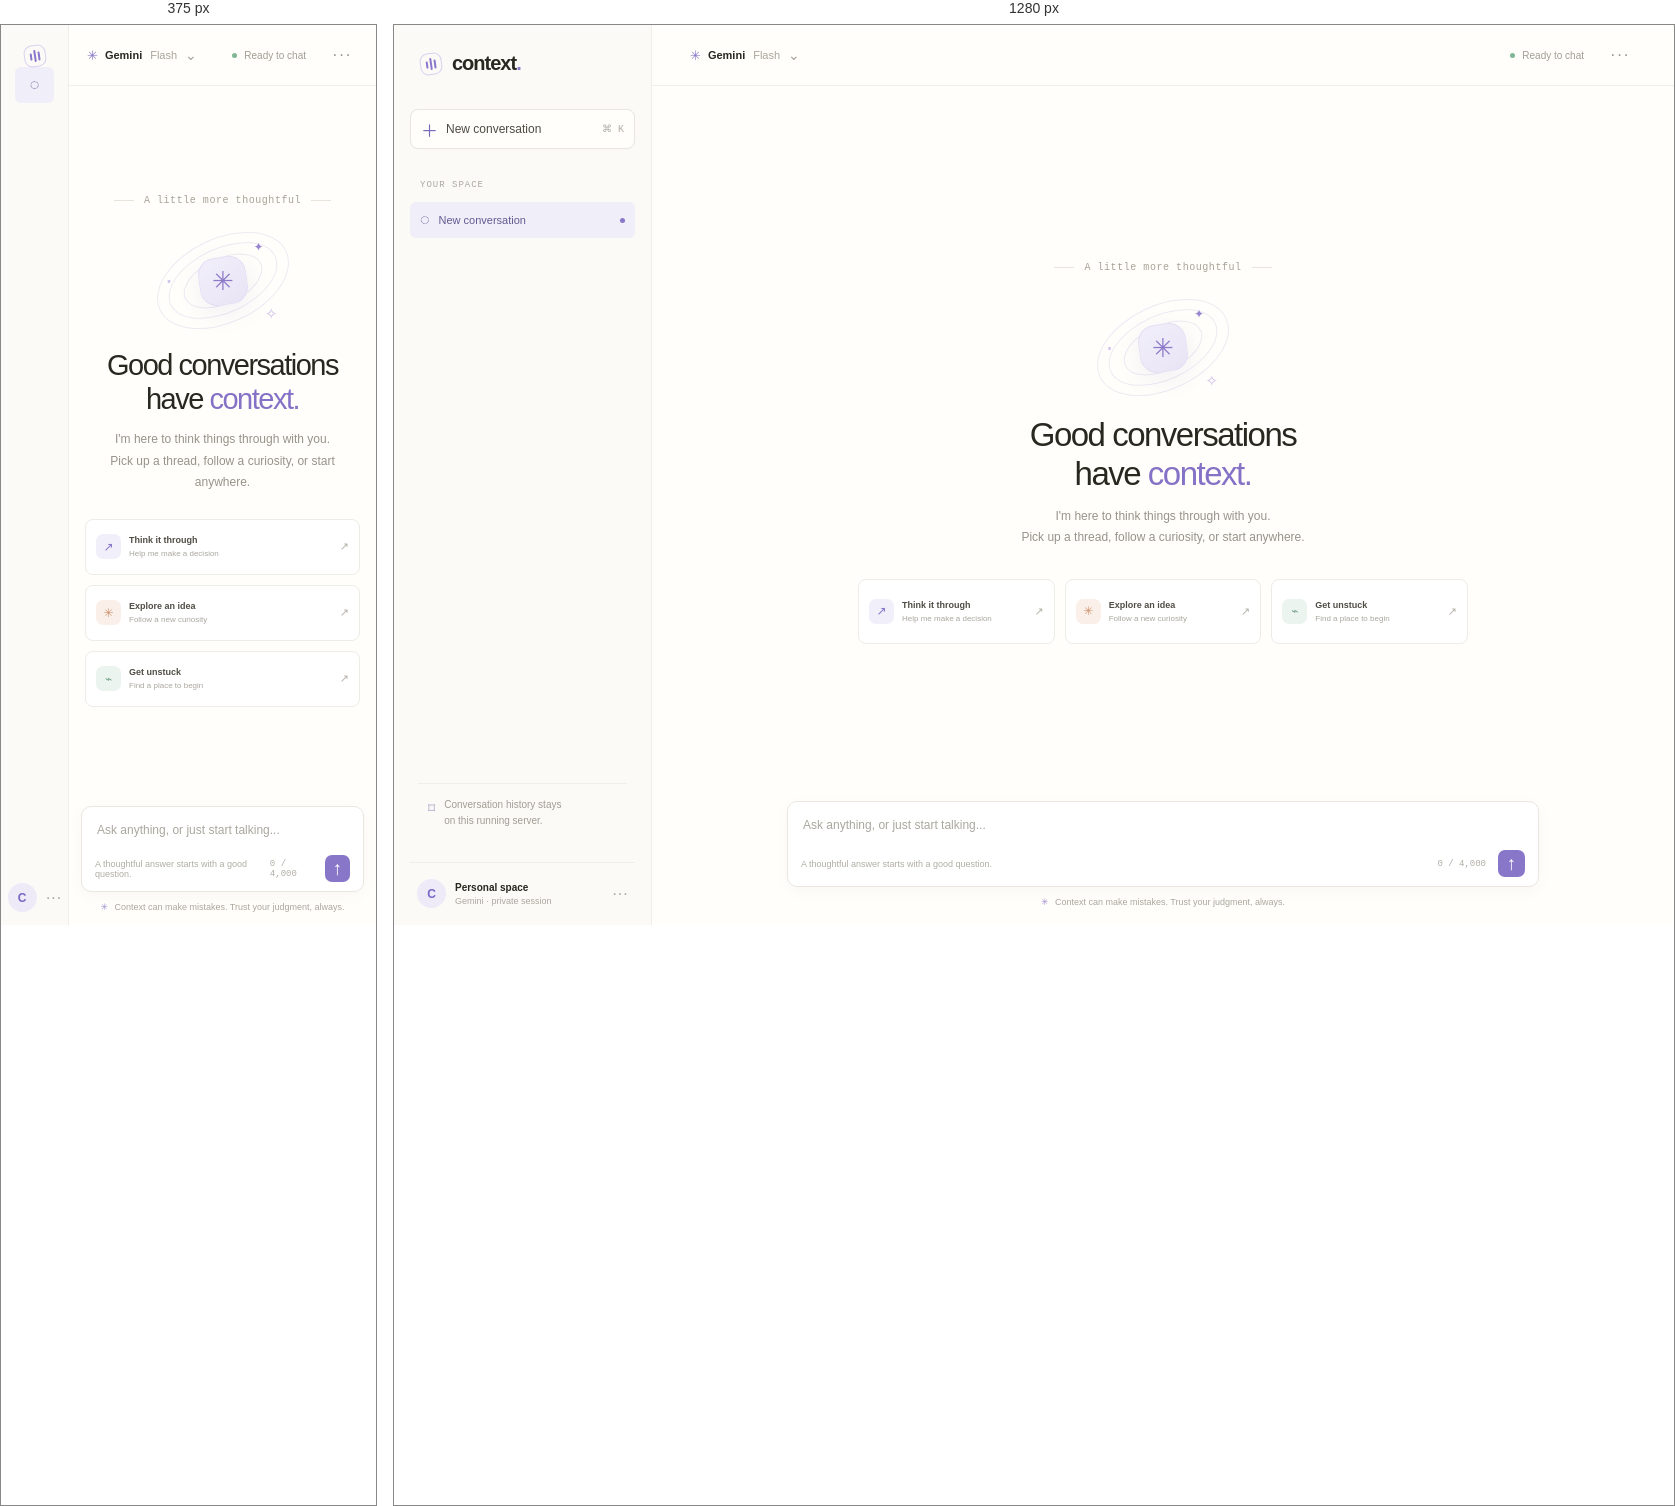
Rendered at 375 px and 1280 px, left to right.

<!-- file: index.html -->
<!DOCTYPE html>
<html lang="en">
<head>
  <meta charset="UTF-8">
  <meta name="viewport" content="width=device-width, initial-scale=1">
  <meta name="theme-color" content="#f6f5f1">
  <title>Context — your thoughtful AI chat</title>
  <link rel="preconnect" href="https://fonts.googleapis.com">
  <link rel="preconnect" href="https://fonts.gstatic.com" crossorigin>
  <link href="https://fonts.googleapis.com/css2?family=DM+Mono:wght@400;500&family=DM+Sans:wght@400;500;600;700&family=Manrope:wght@400;500;600;700;800&display=swap" rel="stylesheet">
  <link rel="stylesheet" href="/static/styles.css">
</head>
<body>
  <div class="app-shell">
    <aside class="sidebar">
      <a class="brand" href="/" aria-label="Context home">
        <span class="brand-mark" aria-hidden="true"><i></i><i></i><i></i></span>
        <span>context<span class="brand-period">.</span></span>
      </a>
      <button class="new-chat" id="new-chat" type="button">
        <span class="plus" aria-hidden="true">＋</span> New conversation
        <span class="shortcut">⌘ K</span>
      </button>
      <div class="side-label">YOUR SPACE</div>
      <div class="conversation-item active">
        <span class="conversation-icon" aria-hidden="true">◌</span>
        <span id="conversation-label">New conversation</span>
        <span class="active-dot" aria-hidden="true"></span>
      </div>
      <div class="sidebar-bottom">
        <div class="privacy-note"><span class="lock-icon" aria-hidden="true">⌑</span><span>Conversation history stays<br>on this running server.</span></div>
        <div class="profile">
          <div class="avatar">C</div>
          <div><strong>Personal space</strong><span>Gemini · private session</span></div>
          <span class="profile-menu" aria-hidden="true">···</span>
        </div>
      </div>
    </aside>

    <main class="main-panel">
      <header class="topbar">
        <div class="model-pill"><span class="model-sparkle" aria-hidden="true">✳</span> Gemini <span class="model-version">Flash</span><span class="chevron">⌄</span></div>
        <div class="topbar-right"><span class="status"><i></i> Ready to chat</span><button class="icon-button" aria-label="More options" type="button">···</button></div>
      </header>

      <section class="chat-scroll" id="chat-scroll">
        <div class="welcome" id="welcome">
          <div class="welcome-eyebrow"><span class="eyebrow-line"></span> A little more thoughtful <span class="eyebrow-line"></span></div>
          <div class="hero-art" aria-hidden="true">
            <div class="orbit orbit-one"></div><div class="orbit orbit-two"></div><div class="orbit orbit-three"></div>
            <div class="hero-core"><span class="core-star">✳</span></div>
            <span class="spark spark-one">✦</span><span class="spark spark-two">·</span><span class="spark spark-three">✧</span>
          </div>
          <h1>Good conversations<br>have <em>context.</em></h1>
          <p class="welcome-copy">I'm here to think things through with you.<br>Pick up a thread, follow a curiosity, or start anywhere.</p>
          <div class="suggestions">
            <button class="suggestion" type="button" data-prompt="Help me think through a decision I'm facing"><span class="suggestion-icon lavender">↗</span><span><strong>Think it through</strong><small>Help me make a decision</small></span><span class="suggestion-arrow">↗</span></button>
            <button class="suggestion" type="button" data-prompt="I want to learn something new. Can you suggest an interesting topic?"><span class="suggestion-icon peach">✳</span><span><strong>Explore an idea</strong><small>Follow a new curiosity</small></span><span class="suggestion-arrow">↗</span></button>
            <button class="suggestion" type="button" data-prompt="Can you help me get started on a project?"><span class="suggestion-icon mint">⌁</span><span><strong>Get unstuck</strong><small>Find a place to begin</small></span><span class="suggestion-arrow">↗</span></button>
          </div>
        </div>
        <div class="messages" id="messages" aria-live="polite"></div>
      </section>

      <footer class="composer-area">
        <div class="error-banner" id="error-banner" role="alert" hidden></div>
        <form class="composer" id="chat-form">
          <textarea id="message-input" rows="1" maxlength="4000" placeholder="Ask anything, or just start talking..." aria-label="Your message"></textarea>
          <div class="composer-tools"><span class="composer-hint">A thoughtful answer starts with a good question.</span><div class="composer-actions"><span class="char-count" id="char-count">0 / 4,000</span><button class="send-button" id="send-button" type="submit" aria-label="Send message"><span>↑</span></button></div></div>
        </form>
        <div class="disclaimer"><span>✳</span> Context can make mistakes. Trust your judgment, always.</div>
      </footer>
    </main>
  </div>
  <script src="/static/app.js" defer></script>
</body>
</html>


/* @media block from styles.css */
@media(max-width:760px){.sidebar{width:68px;padding:20px 9px 13px;align-items:center}.brand{padding:0}.brand>span:last-child,.new-chat:not(.plus),.side-label,.conversation-item span:not(.conversation-icon),.privacy-note,.profile div:nth-child(2),.profile-menu{display:none}.new-chat{width:40px;padding:0;justify-content:center;font-size:0;margin:29px 0 23px}.plus{font-size:19px}.conversation-item{width:39px;justify-content:center;padding:0}.profile{border:0;padding:0}.topbar{padding:0 18px}.welcome{padding-top:36px}.welcome h1{font-size:29px}.suggestions{grid-template-columns:1fr;max-width:310px;margin:25px auto 0}.suggestion{height:56px}.composer-area{padding:0 12px 13px}.composer-hint{max-width:180px}.messages{width:calc(100% - 28px)}}